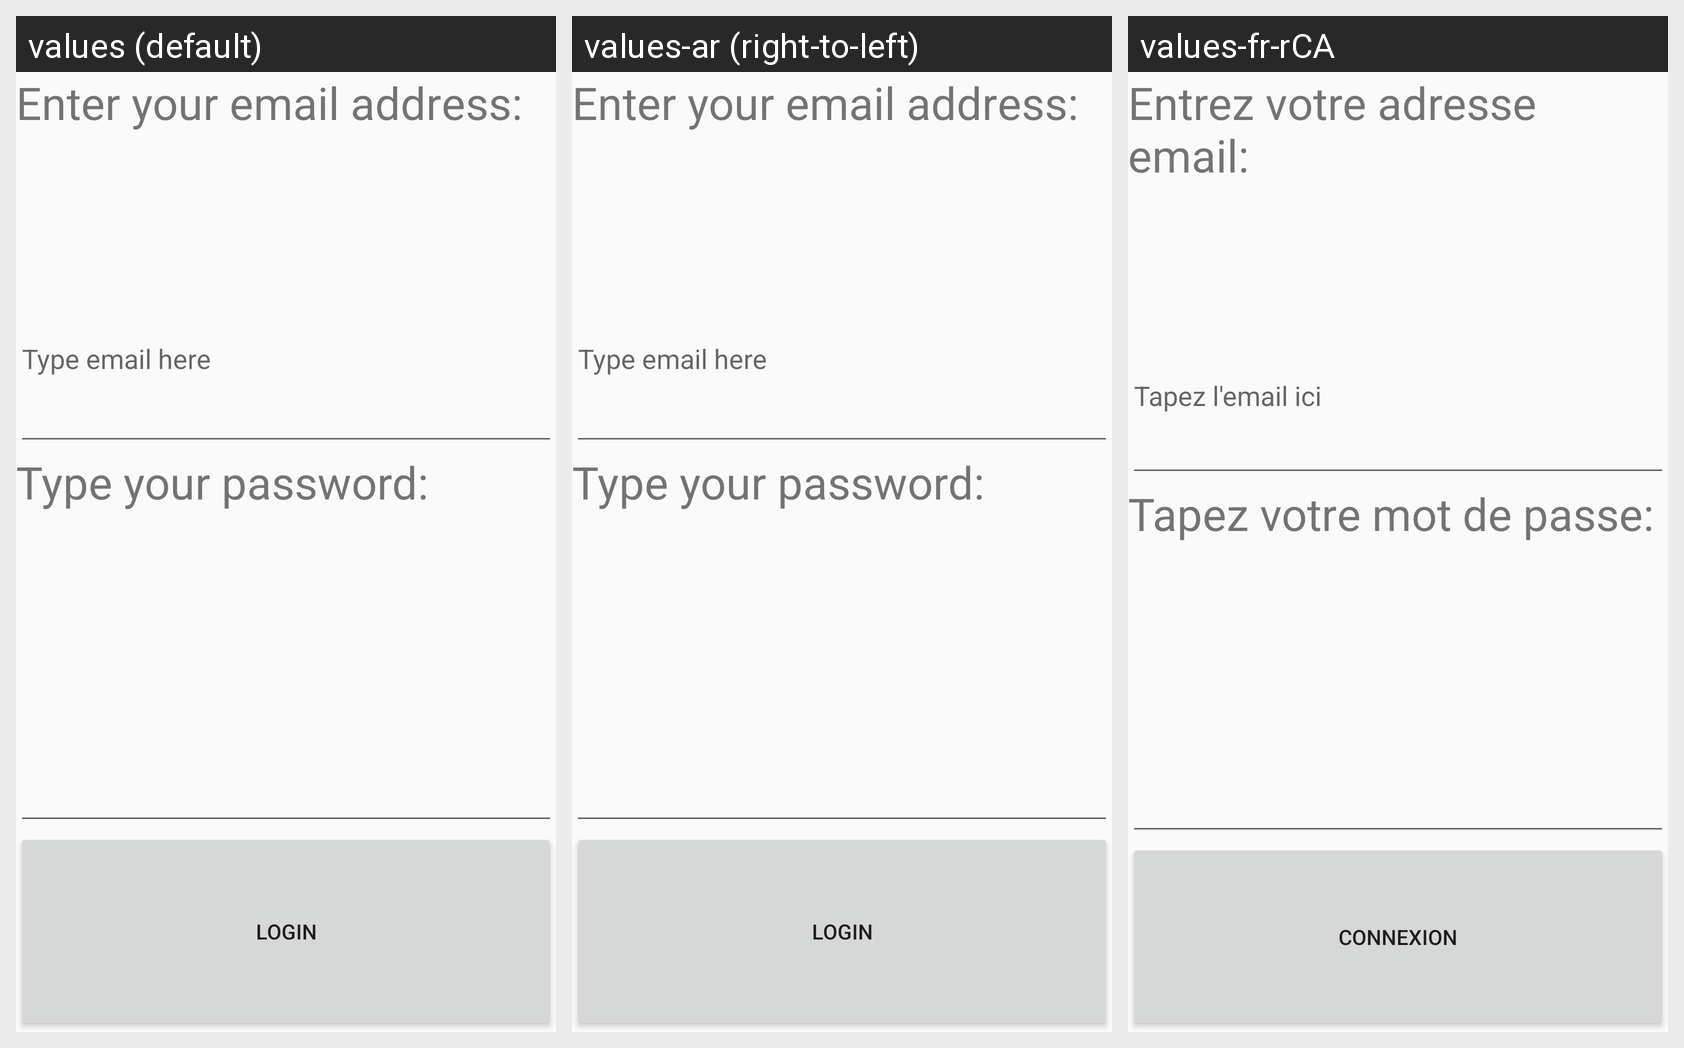

This grid shows one Android layout under several languages. Give, for every string resource on the screen, its name, the default text and each shown locale's text.
Android screen res/layout/activity_login.xml rendered under 3 locales, left to right: values (default), values-ar (right-to-left), values-fr-rCA. Device: Nexus 5 (rendered at 1080×1920; each locale shown at half size, 540×960, under a caption strip naming it); theme AppTheme.
Strings drawn on this screen, with the default value and each locale's value (text and hints the layout hard-codes appear in the picture but are not listed):

email
  values: Enter your email address:
  values-ar: Enter your email address:  [not translated; the default value is used]
  values-fr-rCA: Entrez votre adresse email:

hint_email
  values: Type email here
  values-ar: Type email here  [not translated; the default value is used]
  values-fr-rCA: Tapez l'email ici

password
  values: Type your password:
  values-ar: Type your password:  [not translated; the default value is used]
  values-fr-rCA: Tapez votre mot de passe:

ButtonText2
  values: Login
  values-ar: Login  [not translated; the default value is used]
  values-fr-rCA: Connexion
